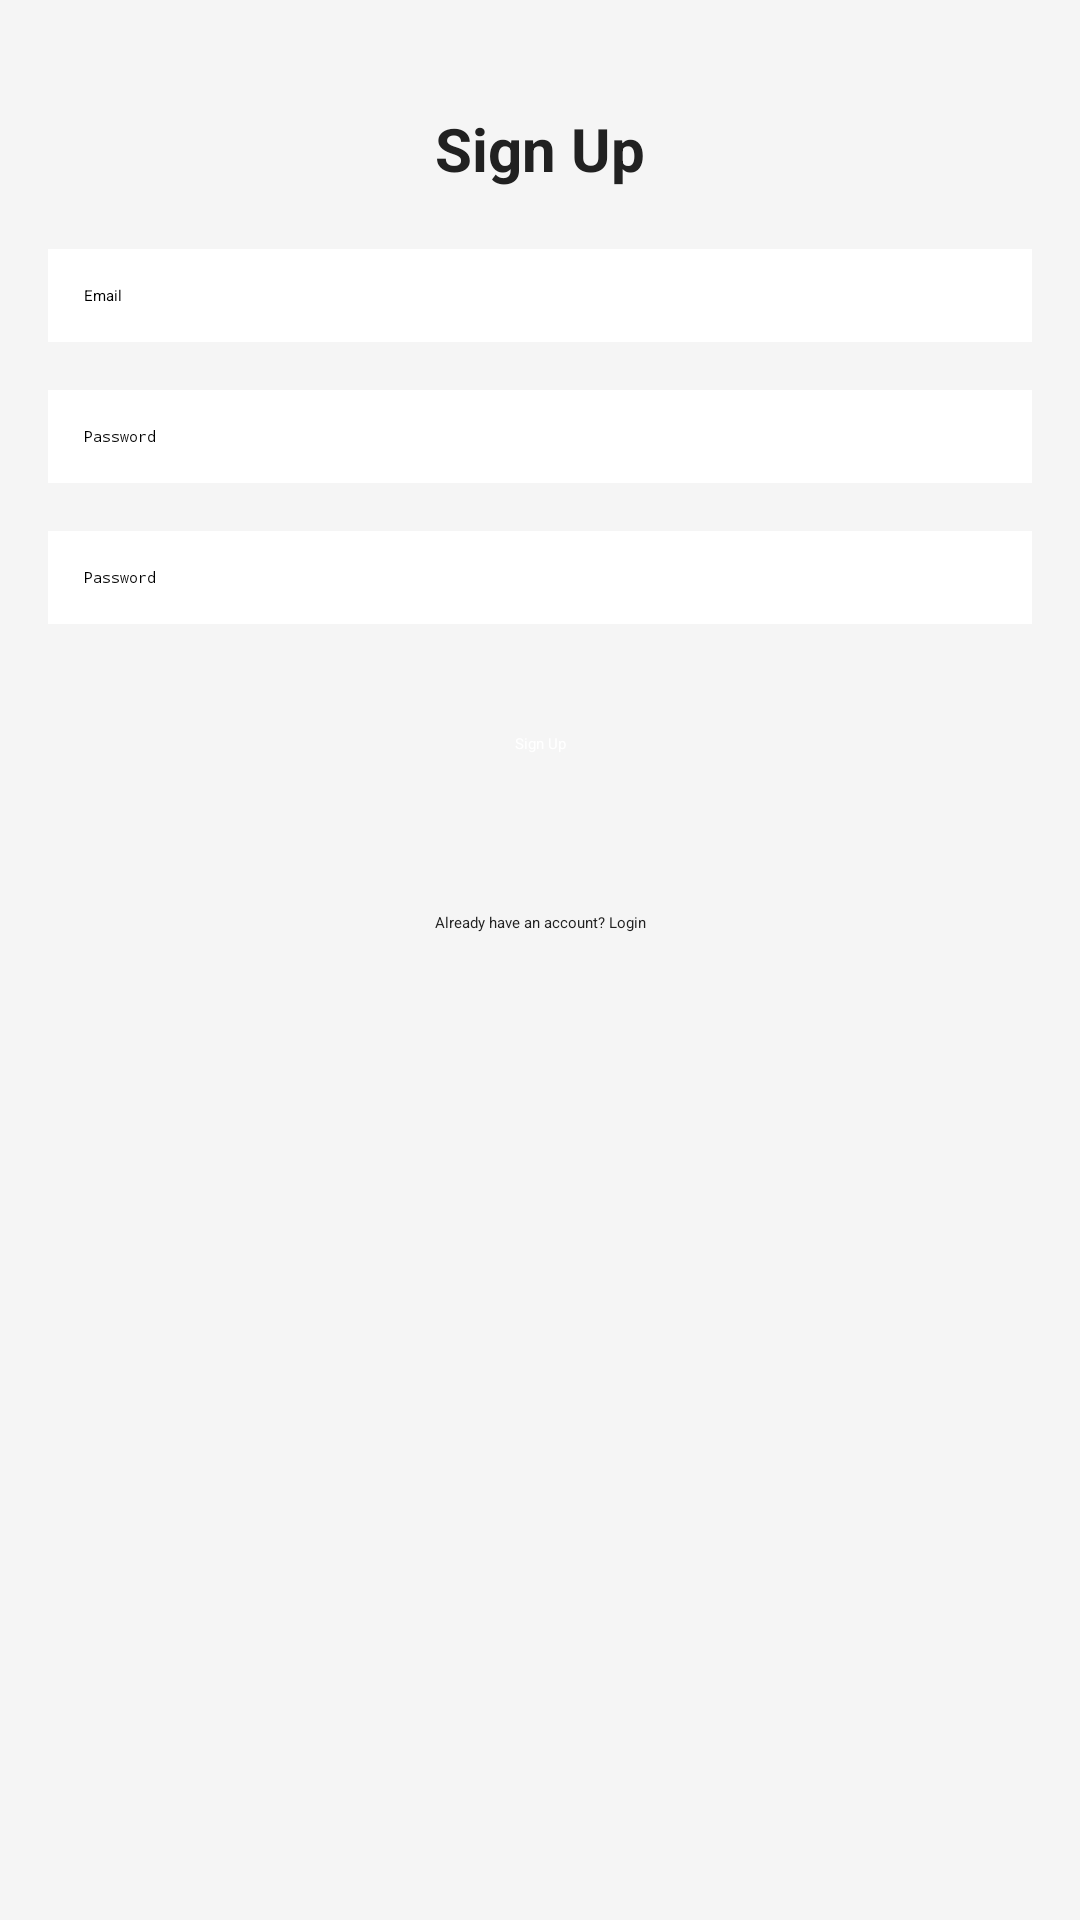

This screen was rendered from an Android layout file. Write that file and the resources it references.
<!-- AndroidManifest.xml: activity theme Theme.ElectronicStore -->
<!-- res/layout/activity_signup.xml -->
<?xml version="1.0" encoding="utf-8"?>
<LinearLayout xmlns:android="http://schemas.android.com/apk/res/android"
    xmlns:tools="http://schemas.android.com/tools"
    android:layout_width="match_parent"
    android:layout_height="match_parent"
    android:orientation="vertical"
    android:padding="16dp"
    android:background="@color/backgroundColor"
    tools:context=".views.SignupActivity">

    <com.google.android.material.appbar.MaterialToolbar
        android:id="@+id/toolbar"
        android:layout_width="match_parent"
        android:layout_height="?attr/actionBarSize"
        android:visibility="invisible"
        android:background="@color/textColorSecondary"
        android:theme="@style/ThemeOverlay.MaterialComponents.Dark.ActionBar"
        android:elevation="4dp"
        android:navigationIcon="@drawable/ic_back"
        tools:ignore="ContentDescription"/>

    <TextView
        android:layout_width="match_parent"
        android:layout_height="wrap_content"
        android:textAlignment="center"
        android:textColor="@color/textColorSecondary"
        android:textSize="20sp"
        android:textStyle="bold"
        android:layout_margin="20dp"
        android:text="Sign Up"/>

    <EditText
        android:id="@+id/emailEditText"
        android:layout_width="match_parent"
        android:layout_height="wrap_content"
        android:hint="Email"
        android:inputType="textEmailAddress"
        android:layout_marginBottom="16dp"
        android:padding="12dp"
        android:background="@android:color/white"/>

    <EditText
        android:id="@+id/passwordEditText"
        android:layout_width="match_parent"
        android:layout_height="wrap_content"
        android:hint="Password"
        android:inputType="textPassword"
        android:layout_marginBottom="16dp"
        android:padding="12dp"
        android:background="@android:color/white"/>

    <EditText
        android:id="@+id/cpasswordEditText"
        android:layout_width="match_parent"
        android:layout_height="wrap_content"
        android:hint="Password"
        android:inputType="textPassword"
        android:layout_marginBottom="16dp"
        android:padding="12dp"
        android:background="@android:color/white"/>

    <Button
        android:id="@+id/signupButton"
        style="@style/ButtonStyle"
        android:layout_width="match_parent"
        android:layout_height="wrap_content"
        android:text="Sign Up"
        android:layout_marginBottom="16dp"
        android:backgroundTint="@color/textColorSecondary"
        android:textColor="@android:color/white"/>

    <TextView
        android:id="@+id/loginTextView"
        android:layout_width="match_parent"
        android:layout_height="wrap_content"
        android:text="Already have an account? Login"
        android:gravity="center"
        android:textColor="@color/textColorSecondary"
        android:layout_marginTop="16dp"/>
</LinearLayout>
<!-- resources referenced by this layout -->
<resources>
  <color name="backgroundColor">#F5F5F5</color>
  <color name="textColorSecondary">#212121</color>
  <style name="ButtonStyle" parent="Widget.MaterialComponents.Button">
          <item name="cornerRadius">8dp</item>
          <item name="android:textColor">@color/textColorPrimary</item>
      </style>
  <style name="Theme.ElectronicStore" parent="Base.Theme.ElectronicStore">
          
          <item name="android:navigationBarColor">@android:color/transparent</item>
          <item name="android:statusBarColor">@android:color/transparent</item>
          <item name="android:windowLightStatusBar">?attr/isLightTheme</item>
      </style>
  <color name="textColorPrimary">#FFFFFF</color>
</resources>
